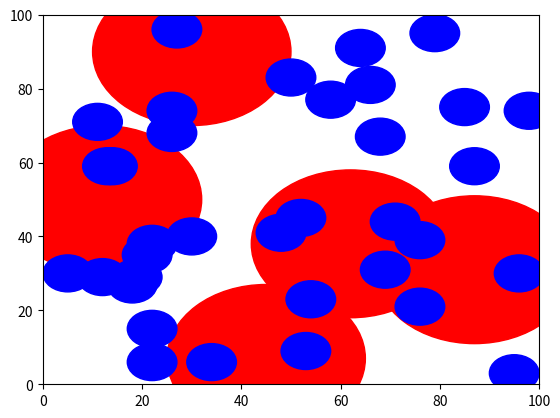

Python code for this plot:
import numpy as np 
import time
import matplotlib.pyplot as plt


shape_ = (100, 100)
total_num_sensors_ = 40
r1_num_sensors_ = 5
r2_num_sensors_ = 35
radius_1_ = 20
radius_2_ = 5
sensor_array_ = np.zeros((total_num_sensors_, 3))

def initialize_radii():
    global sensor_array_, total_num_sensors_, r1_num_sensors_, r2_num_sensors_
    global radius_1_, radius_2_
    for i in range(r1_num_sensors_):
        sensor_array_[i][0] = radius_1_
    for j in range(r1_num_sensors_, total_num_sensors_):
        sensor_array_[j][0] = radius_2_
    print(sensor_array_)

def initialize_locations():
    global total_num_sensors_, sensor_array_, shape_
    for i in range(0, total_num_sensors_): 
        sensor_array_[i][1] = int(np.random.randint(0, shape_[0] - 1))
        sensor_array_[i][2] = int(np.random.randint(0, shape_[1] - 1)) 

def is_point_under_coverage(x,y):
    global sensor_array_, total_num_sensors_
    yes_it_is = False
    for i in range(0, total_num_sensors_): 
        if np.sqrt((x - sensor_array_[i][1])**2 + (y - sensor_array_[i][2])**2) <= sensor_array_[i][0]:
            yes_it_is = True
            break
    return yes_it_is

def monte_carlo(number_of_random_samples):
    global shape_
    area = shape_[0]*shape_[1]
    count = 0 
    start_time = time.time()
    for i in range(0, number_of_random_samples):
        x = np.random.uniform(0, shape_[0])
        y = np.random.uniform(0, shape_[1])
        temp_cover = is_point_under_coverage(x,y)
        if (temp_cover): 
            count = count + 1
    estimated_area = area*count/number_of_random_samples
    end_time = time.time()
    print("The estimated area is:", estimated_area, "using", number_of_random_samples, "samples. The execution time is: ", end_time - start_time)
    return estimated_area

if __name__ == "__main__":
    
    initialize_locations()
    initialize_radii()
    monte_carlo(10000)

    

    #print("The radii of sensors are", sensor_array_[:] )
    circles_sensors_ = [0]*total_num_sensors_
    fig, ax = plt.subplots()

    for i in range(0, total_num_sensors_):
        if i < r1_num_sensors_:
            circles_sensors_[i] = plt.Circle((sensor_array_[i][1], sensor_array_[i][2]), sensor_array_[i][0], color = 'r')
        else:
            circles_sensors_[i] = plt.Circle((sensor_array_[i][1], sensor_array_[i][2]), sensor_array_[i][0], color = 'b')
        ax.add_patch(circles_sensors_[i])
    ax.set_xlim(xmin = 0, xmax= shape_[0])
    ax.set_ylim(ymin = 0, ymax = shape_[1])

    fig.savefig('plot_sensors.png')
    plt.show()